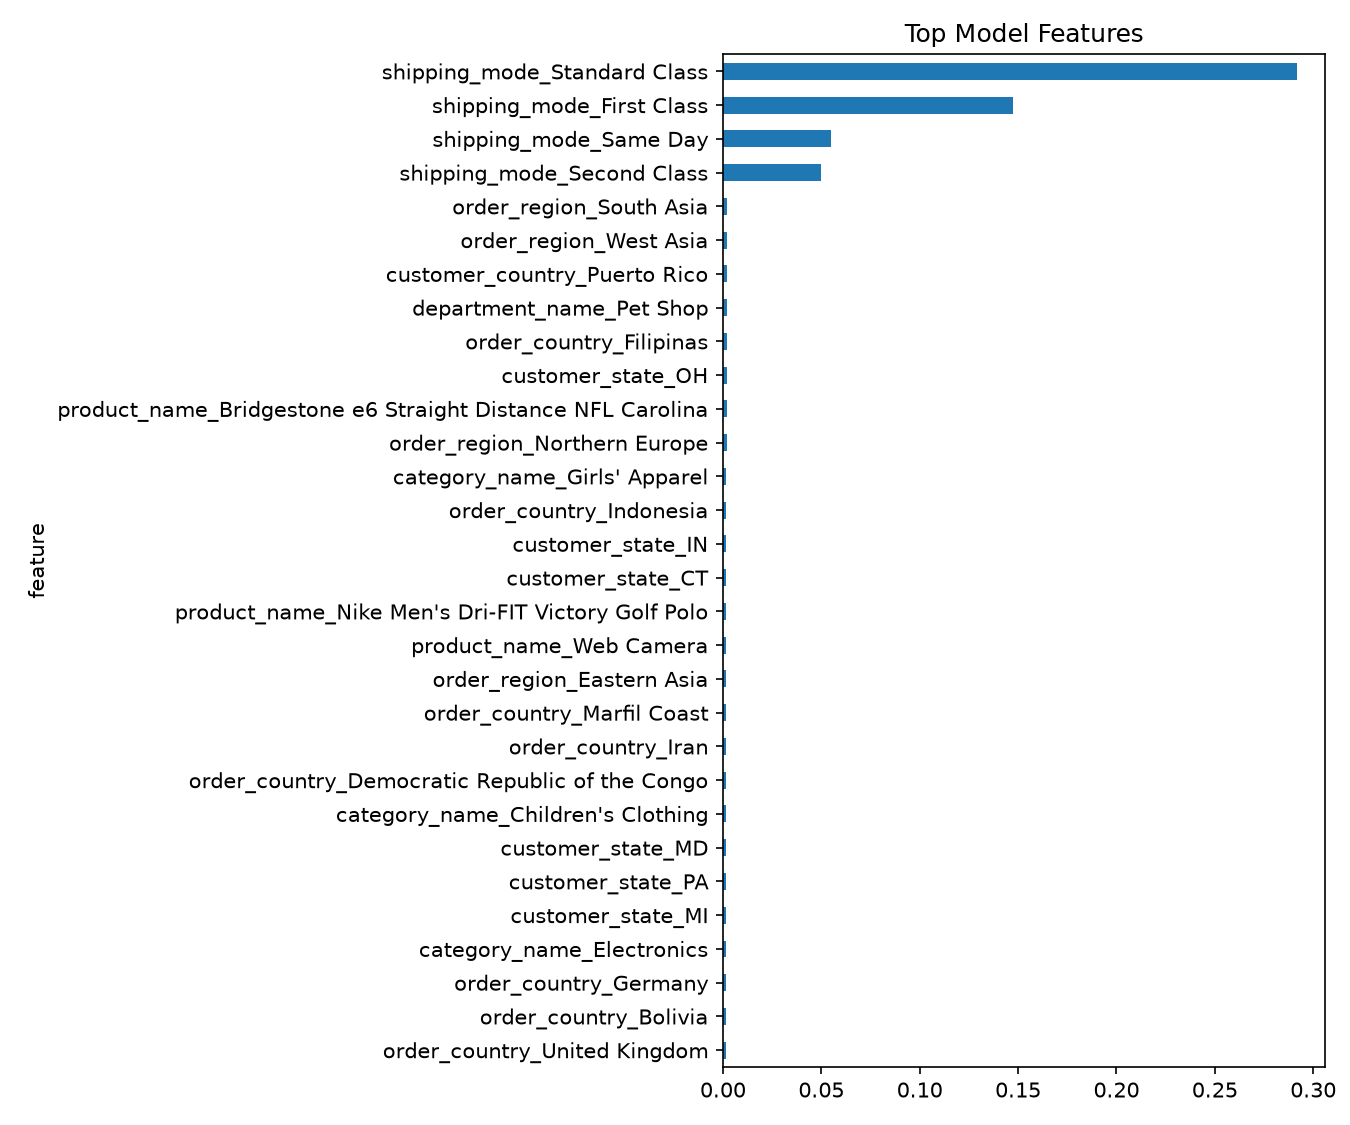

The table this chart was drawn from, first rows:
feature, importance
shipping_mode_Standard Class, 0.2916
shipping_mode_First Class, 0.1476
shipping_mode_Same Day, 0.05487
shipping_mode_Second Class, 0.04959
order_region_South Asia, 0.002231
order_region_West Asia, 0.002094
customer_country_Puerto Rico, 0.002086
department_name_Pet Shop, 0.001974
order_country_Filipinas, 0.001897
customer_state_OH, 0.001843
product_name_Bridgestone e6 Straight Dis…, 0.001835
order_region_Northern Europe, 0.001813
category_name_Girls' Apparel, 0.001776
order_country_Indonesia, 0.001766
customer_state_IN, 0.001744
customer_state_CT, 0.001738
product_name_Nike Men's Dri-FIT Victory …, 0.001735
product_name_Web Camera, 0.001734
order_region_Eastern Asia, 0.00172
order_country_Marfil Coast, 0.00171
order_country_Iran, 0.001669
order_country_Democratic Republic of the…, 0.001659
category_name_Children's Clothing, 0.00164
customer_state_MD, 0.001627
customer_state_PA, 0.001623
customer_state_MI, 0.001623
category_name_Electronics, 0.00161
order_country_Germany, 0.001609
order_country_Bolivia, 0.001603
order_country_United Kingdom, 0.001588
order_region_Caribbean, 0.001584
category_name_Golf Gloves, 0.001583
category_name_Baseball & Softball, 0.001572
order_country_Australia, 0.001571
customer_state_GA, 0.001565
order_country_Nigeria, 0.001563
category_name_Water Sports, 0.001563
order_country_New Zealand, 0.001557
order_region_Oceania, 0.001552
order_region_US Center, 0.001547
product_name_Under Armour Men's Tech II …, 0.001546
order_country_Italy, 0.001546
order_country_Nicaragua, 0.001544
product_name_Dell Laptop, 0.001541
order_country_Mexico, 0.001533
order_country_Argelia, 0.001529
category_name_Crafts, 0.001527
order_country_Ecuador, 0.001525
customer_state_OR, 0.001525
order_country_Pakistan, 0.001522
department_name_Fitness, 0.00152
customer_state_TX, 0.001513
customer_country_EE. UU., 0.001508
order_region_West of USA, 0.001508
customer_state_WA, 0.001506
order_profit_per_order, 0.001502
order_country_Somalia, 0.0015
order_country_Netherlands, 0.001499
order_region_Central America, 0.001497
category_name_Men's Footwear, 0.001495
... 367 more rows
